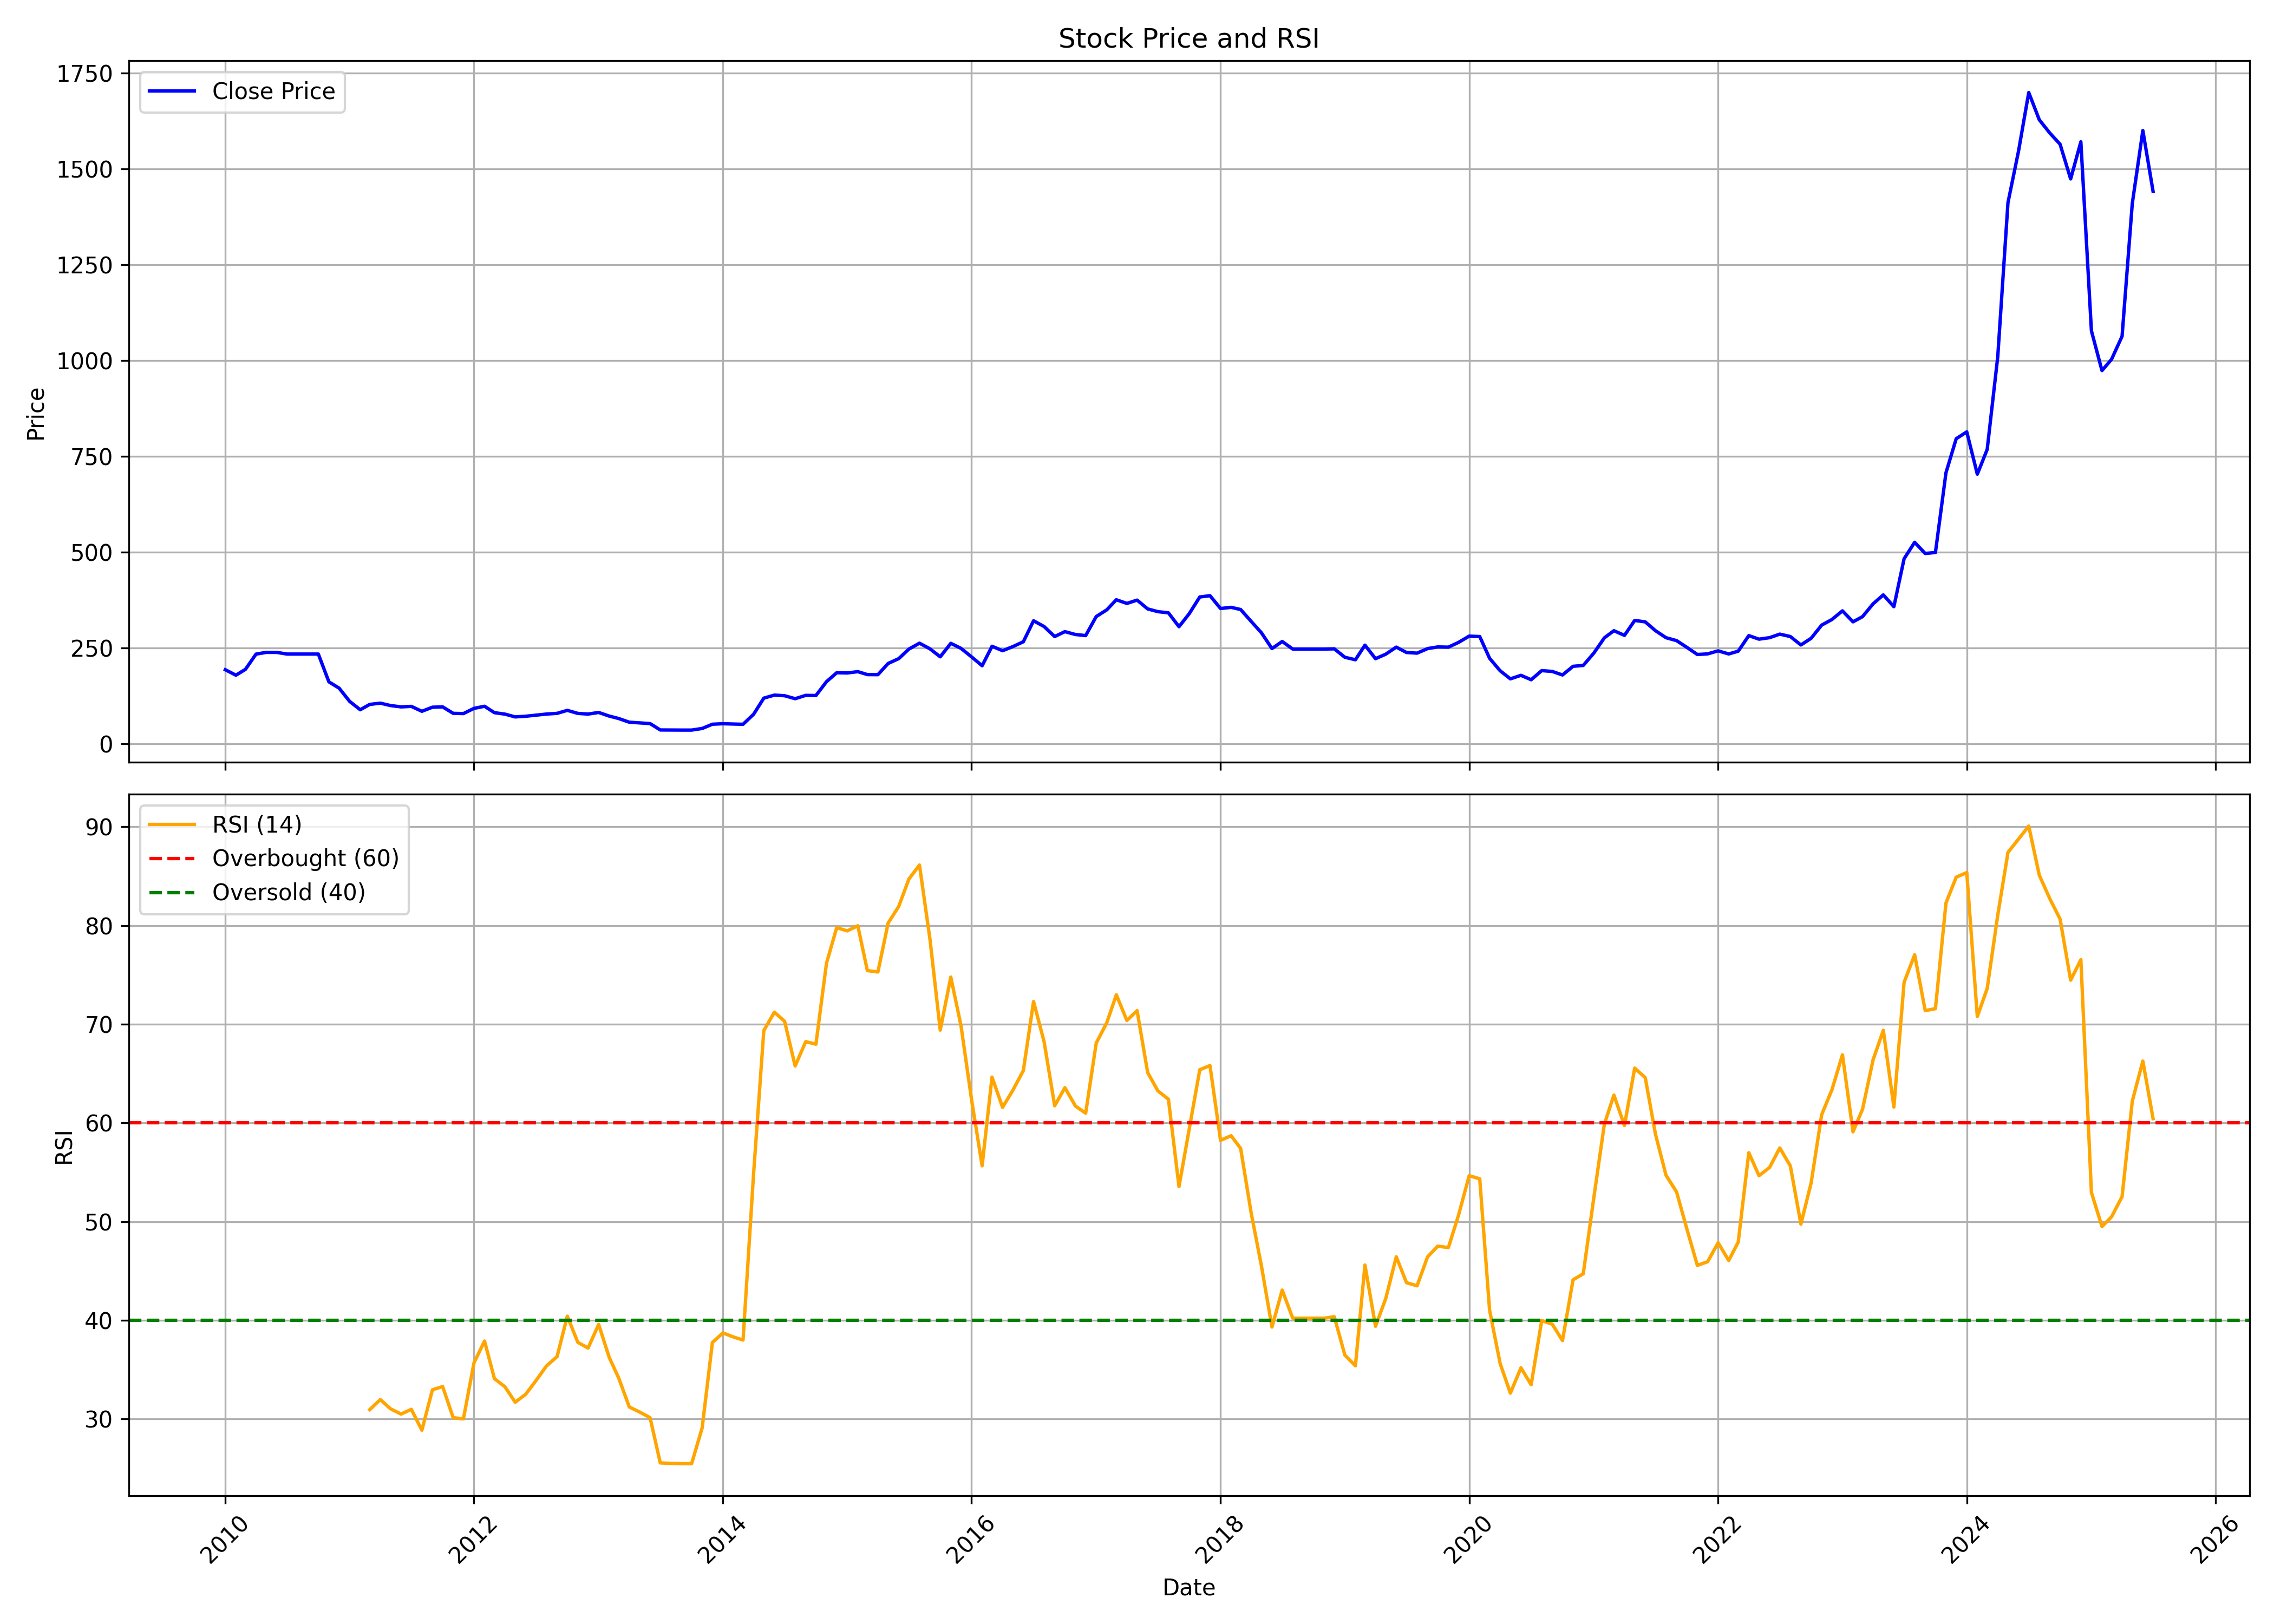

Data behind this chart, as committed beside it:
, date, symbol, open, high, low, close, volume, rsi
0, 2010-01-01, TECHNOE, 173.3, 196.4, 170.2, 193.8, 433930, 
1, 2010-02-01, TECHNOE, 193.8, 193.8, 170.8, 179.5, 155549, 
2, 2010-03-01, TECHNOE, 179.5, 198.8, 179.5, 194.8, 328336, 
3, 2010-04-01, TECHNOE, 194, 261.1, 194, 234.5, 652503, 
4, 2010-05-01, TECHNOE, 234.5, 272.2, 214.7, 239.1, 144504, 
5, 2010-06-01, TECHNOE, 236.5, 256.1, 232.2, 239, 465978, 
6, 2010-07-01, TECHNOE, 235.7, 239.1, 229.3, 234.7, 142534, 
7, 2010-08-01, TECHNOE, 234.7, 234.7, 234.7, 234.7, 0, 
8, 2010-09-01, TECHNOE, 234.7, 234.7, 234.7, 234.7, 0, 
9, 2010-10-01, TECHNOE, 234.7, 234.7, 234.7, 234.7, 0, 
10, 2010-11-01, TECHNOE, 234.7, 234.7, 143.4, 162.1, 3030250, 
11, 2010-12-01, TECHNOE, 158, 165.6, 111.4, 145.8, 1456632, 
12, 2011-01-01, TECHNOE, 147.3, 149.4, 110.1, 111.1, 811776, 
13, 2011-02-01, TECHNOE, 112.9, 113.3, 85.45, 89.42, 1051894, 
14, 2011-03-01, TECHNOE, 91.79, 115.7, 85.81, 103.3, 3530492, 30.95
15, 2011-04-01, TECHNOE, 106.7, 119.5, 100.4, 106.6, 1608180, 31.97
16, 2011-05-01, TECHNOE, 104.6, 110.8, 96.16, 100.4, 1258012, 31.03
17, 2011-06-01, TECHNOE, 98.85, 104.8, 90.14, 96.91, 794312, 30.5
18, 2011-07-01, TECHNOE, 95.2, 102.1, 92.86, 98.21, 515744, 30.98
19, 2011-08-01, TECHNOE, 98.62, 100.3, 78.13, 85.36, 855666, 28.87
20, 2011-09-01, TECHNOE, 86.12, 103.4, 79.96, 96.05, 1692910, 32.96
21, 2011-10-01, TECHNOE, 95.57, 101.4, 87.07, 96.89, 504454, 33.29
22, 2011-11-01, TECHNOE, 97.88, 99.94, 78.17, 80.05, 499392, 30.13
23, 2011-12-01, TECHNOE, 85.93, 89.11, 75.39, 79.42, 742286, 30.02
24, 2012-01-01, TECHNOE, 79.06, 93.66, 78.39, 92.99, 879884, 35.69
25, 2012-02-01, TECHNOE, 93.46, 116.3, 92.71, 98.5, 1929666, 37.89
26, 2012-03-01, TECHNOE, 100.7, 102.9, 77.74, 81.81, 1751754, 34.09
27, 2012-04-01, TECHNOE, 81.83, 85.65, 71.28, 77.98, 1281434, 33.26
28, 2012-05-01, TECHNOE, 78.37, 78.82, 67.84, 70.74, 423732, 31.7
29, 2012-06-01, TECHNOE, 74.86, 76.23, 67.62, 72.47, 464222, 32.51
30, 2012-07-01, TECHNOE, 76.19, 92.6, 70.25, 75.27, 1036088, 33.89
31, 2012-08-01, TECHNOE, 76.61, 85.39, 74.68, 78.21, 1008264, 35.38
32, 2012-09-01, TECHNOE, 77.49, 84.86, 72.45, 80, 805592, 36.32
33, 2012-10-01, TECHNOE, 81.86, 97.18, 78.54, 87.84, 2610560, 40.42
34, 2012-11-01, TECHNOE, 88.87, 93.51, 79.3, 79.87, 1620222, 37.76
35, 2012-12-01, TECHNOE, 80.48, 102.8, 76.83, 78.14, 5889476, 37.19
36, 2013-01-01, TECHNOE, 78.8, 88.87, 77.7, 82.34, 1897180, 39.58
37, 2013-02-01, TECHNOE, 82.91, 84.05, 71.47, 72.93, 505130, 36.25
38, 2013-03-01, TECHNOE, 73.94, 76.08, 63.3, 66.52, 652092, 34.14
39, 2013-04-01, TECHNOE, 67.35, 67.35, 53.01, 56.93, 955754, 31.22
40, 2013-05-01, TECHNOE, 56.93, 63.89, 54.09, 55.22, 394556, 30.71
41, 2013-06-01, TECHNOE, 54.76, 57.79, 50.34, 53.34, 183876, 30.13
42, 2013-07-01, TECHNOE, 52.84, 55.16, 35.07, 36.69, 383178, 25.55
43, 2013-08-01, TECHNOE, 37.74, 46.44, 31, 36.51, 246310, 25.51
44, 2013-09-01, TECHNOE, 36.51, 39.72, 33.54, 36.39, 189612, 25.48
45, 2013-10-01, TECHNOE, 37.7, 38.08, 34.17, 36.39, 302068, 25.48
46, 2013-11-01, TECHNOE, 36.75, 42.23, 35.54, 40.57, 856410, 29.1
47, 2013-12-01, TECHNOE, 42.68, 57.02, 40.44, 51.65, 1045312, 37.75
48, 2014-01-01, TECHNOE, 51.65, 60.66, 50.84, 52.97, 756470, 38.72
49, 2014-02-01, TECHNOE, 54.59, 56.88, 50.43, 52.12, 435542, 38.31
50, 2014-03-01, TECHNOE, 53.93, 65.13, 48.72, 51.52, 1661766, 38
51, 2014-04-01, TECHNOE, 52.74, 85.12, 49.57, 77.64, 3496330, 54.88
52, 2014-05-01, TECHNOE, 77.64, 120.3, 73.21, 119.7, 6665624, 69.35
53, 2014-06-01, TECHNOE, 121.6, 132.4, 113.6, 127.6, 1627566, 71.21
54, 2014-07-01, TECHNOE, 126.9, 139.9, 109.3, 126, 1884098, 70.29
55, 2014-08-01, TECHNOE, 127.8, 131.1, 108.9, 118.2, 809192, 65.76
56, 2014-09-01, TECHNOE, 117.6, 140.7, 110.4, 127, 7462900, 68.23
57, 2014-10-01, TECHNOE, 131.8, 134.4, 123, 126.5, 1040756, 67.97
58, 2014-11-01, TECHNOE, 126.5, 170.3, 125.3, 162.6, 3558518, 76.17
59, 2014-12-01, TECHNOE, 162.6, 191.1, 152.5, 185.9, 5523762, 79.77
... 127 more rows
